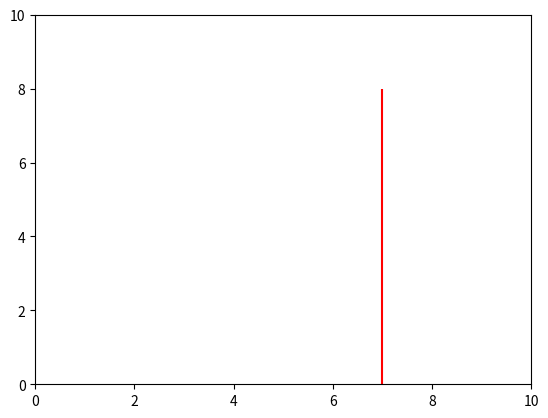

Source code (Python):
#https://www.datasciencelearner.com/matplotlib-vlines-example-implementation/

import matplotlib.pyplot as plt
plt.vlines(7, 0, 8, linestyles ="solid", colors ="red")
plt.xlim(0, 10) 
plt.ylim(0, 10) 
plt.show()